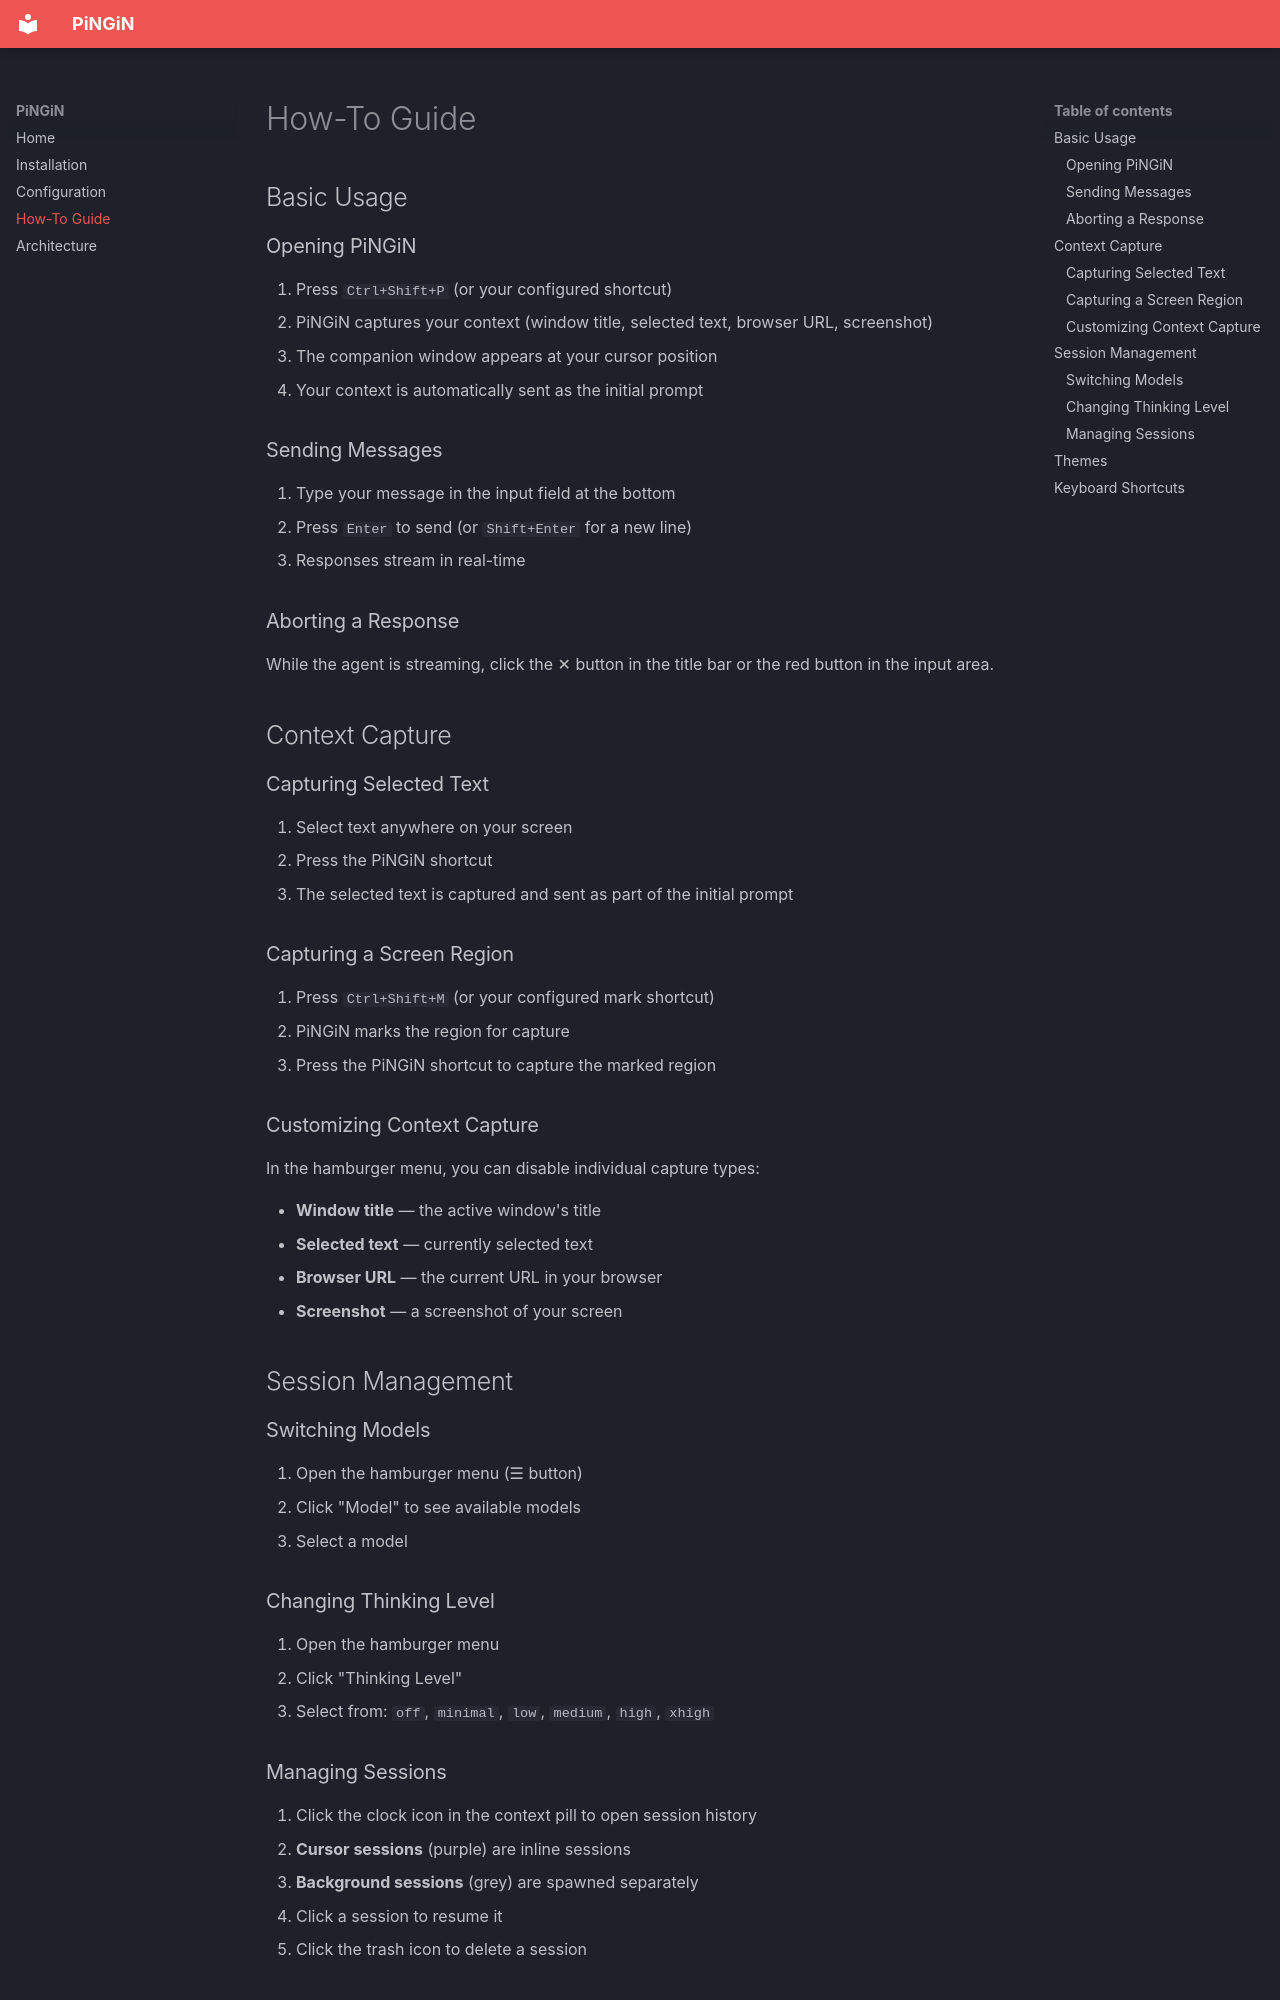

repository: SteindelSE/PiNGiN · page: how-to/index.html · generator: mkdocs

# How-To Guide

## Basic Usage

### Opening PiNGiN

1. Press `Ctrl+Shift+P` (or your configured shortcut)
2. PiNGiN captures your context (window title, selected text, browser URL, screenshot)
3. The companion window appears at your cursor position
4. Your context is automatically sent as the initial prompt

### Sending Messages

1. Type your message in the input field at the bottom
2. Press `Enter` to send (or `Shift+Enter` for a new line)
3. Responses stream in real-time

### Aborting a Response

While the agent is streaming, click the ✕ button in the title bar or the red button in the input area.

## Context Capture

### Capturing Selected Text

1. Select text anywhere on your screen
2. Press the PiNGiN shortcut
3. The selected text is captured and sent as part of the initial prompt

### Capturing a Screen Region

1. Press `Ctrl+Shift+M` (or your configured mark shortcut)
2. PiNGiN marks the region for capture
3. Press the PiNGiN shortcut to capture the marked region

### Customizing Context Capture

In the hamburger menu, you can disable individual capture types:

- **Window title** — the active window's title
- **Selected text** — currently selected text
- **Browser URL** — the current URL in your browser
- **Screenshot** — a screenshot of your screen

## Session Management

### Switching Models

1. Open the hamburger menu (☰ button)
2. Click "Model" to see available models
3. Select a model

### Changing Thinking Level

1. Open the hamburger menu
2. Click "Thinking Level"
3. Select from: `off`, `minimal`, `low`, `medium`, `high`, `xhigh`
